Run: headless pygame with SDL's dummy video driver; simulated clock (each Clock.tick advances the game by its frame time, no real sleeping); random seed 0; keys injected as events and as key.get_pressed() state; mouse plan: one left click at the window centre at the start of phase 2, then a move to the lower-right quarter at the start of phase 3.
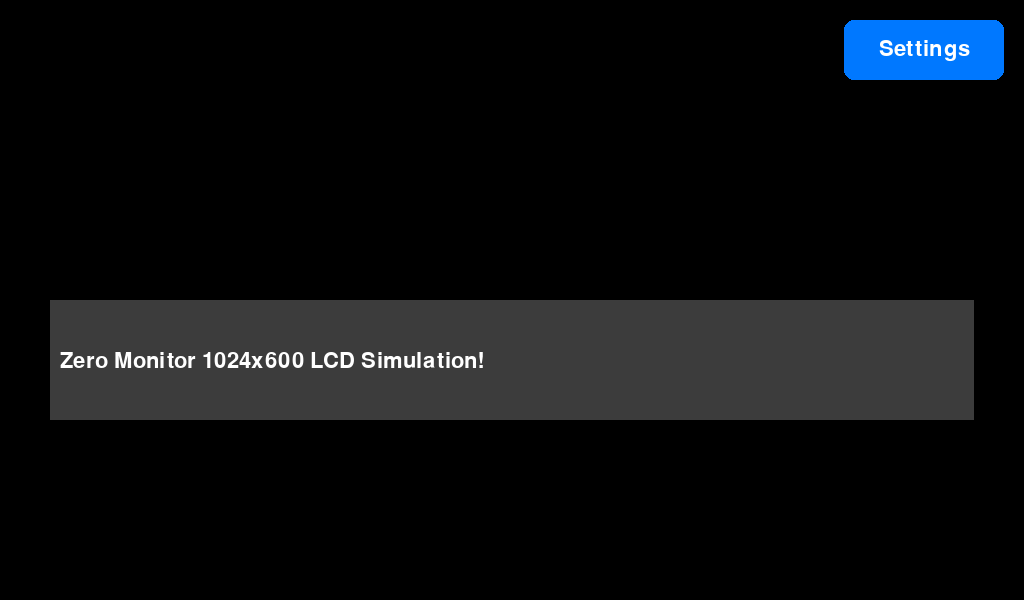
Frame 1 of 4 · flips 1–60 · no input
Frame 2 of 4 · flips 61–180 · clicked the window centre · tapped SPACE, RETURN · held RIGHT (→), D · screen unchanged from frame 1, image omitted
Frame 3 of 4 · flips 181–300 · moved the mouse to the lower-right quarter · held DOWN (↓), S · screen unchanged from frame 2, image omitted
Frame 4 of 4 · flips 301–420 · held LEFT (←), A, UP (↑), W · screen unchanged from frame 3, image omitted

The pygame program that drew these frames:

import pygame
import sys

# initialize pygame
pygame.init()
running = True

# set screen size to match LCD resolution
SCREEN_WIDTH = 1024
SCREEN_HEIGHT = 600

screen = pygame.display.set_mode((SCREEN_WIDTH, SCREEN_HEIGHT))
pygame.display.set_caption("Simulated 1024x600 LCD Screen")

# Colors (though there are defaults provided)
BLACK = (0,0,0)
WHITE = (255, 255, 255)
GRAY = (60, 60, 60)
BLUE = (0, 120, 255)

# Font
font = pygame.font.SysFont("Arial", 32)

# Button dimensions
button_width = 160
button_height = 60
button_x = SCREEN_WIDTH - button_width - 20
button_y = 20

settings_button = pygame.Rect(button_x, button_y, button_width, button_height)

# Main loop
while running:
    for event in pygame.event.get():
        if event.type == pygame.QUIT:
            running = False

        if event.type == pygame.MOUSEBUTTONDOWN:
            if settings_button.collidepoint(event.pos):
                print("Settings button pressed!")

    # Fill screen
    screen.fill(BLACK)

    # Draw settings button
    pygame.draw.rect(screen, BLUE, settings_button, border_radius=10)

    # Draw button text
    text_surface = font.render("Settings", True, WHITE)
    text_rect = text_surface.get_rect(center=settings_button.center)
    screen.blit(text_surface, text_rect)

    # Draw rectangle
    pygame.draw.rect(screen, GRAY, (50, 300, 924, 120))

    # draw text
    text_surface = font.render("Zero Monitor 1024x600 LCD Simulation!", True, WHITE)
    screen.blit(text_surface, (60, 350))

    # Update display
    pygame.display.flip()
